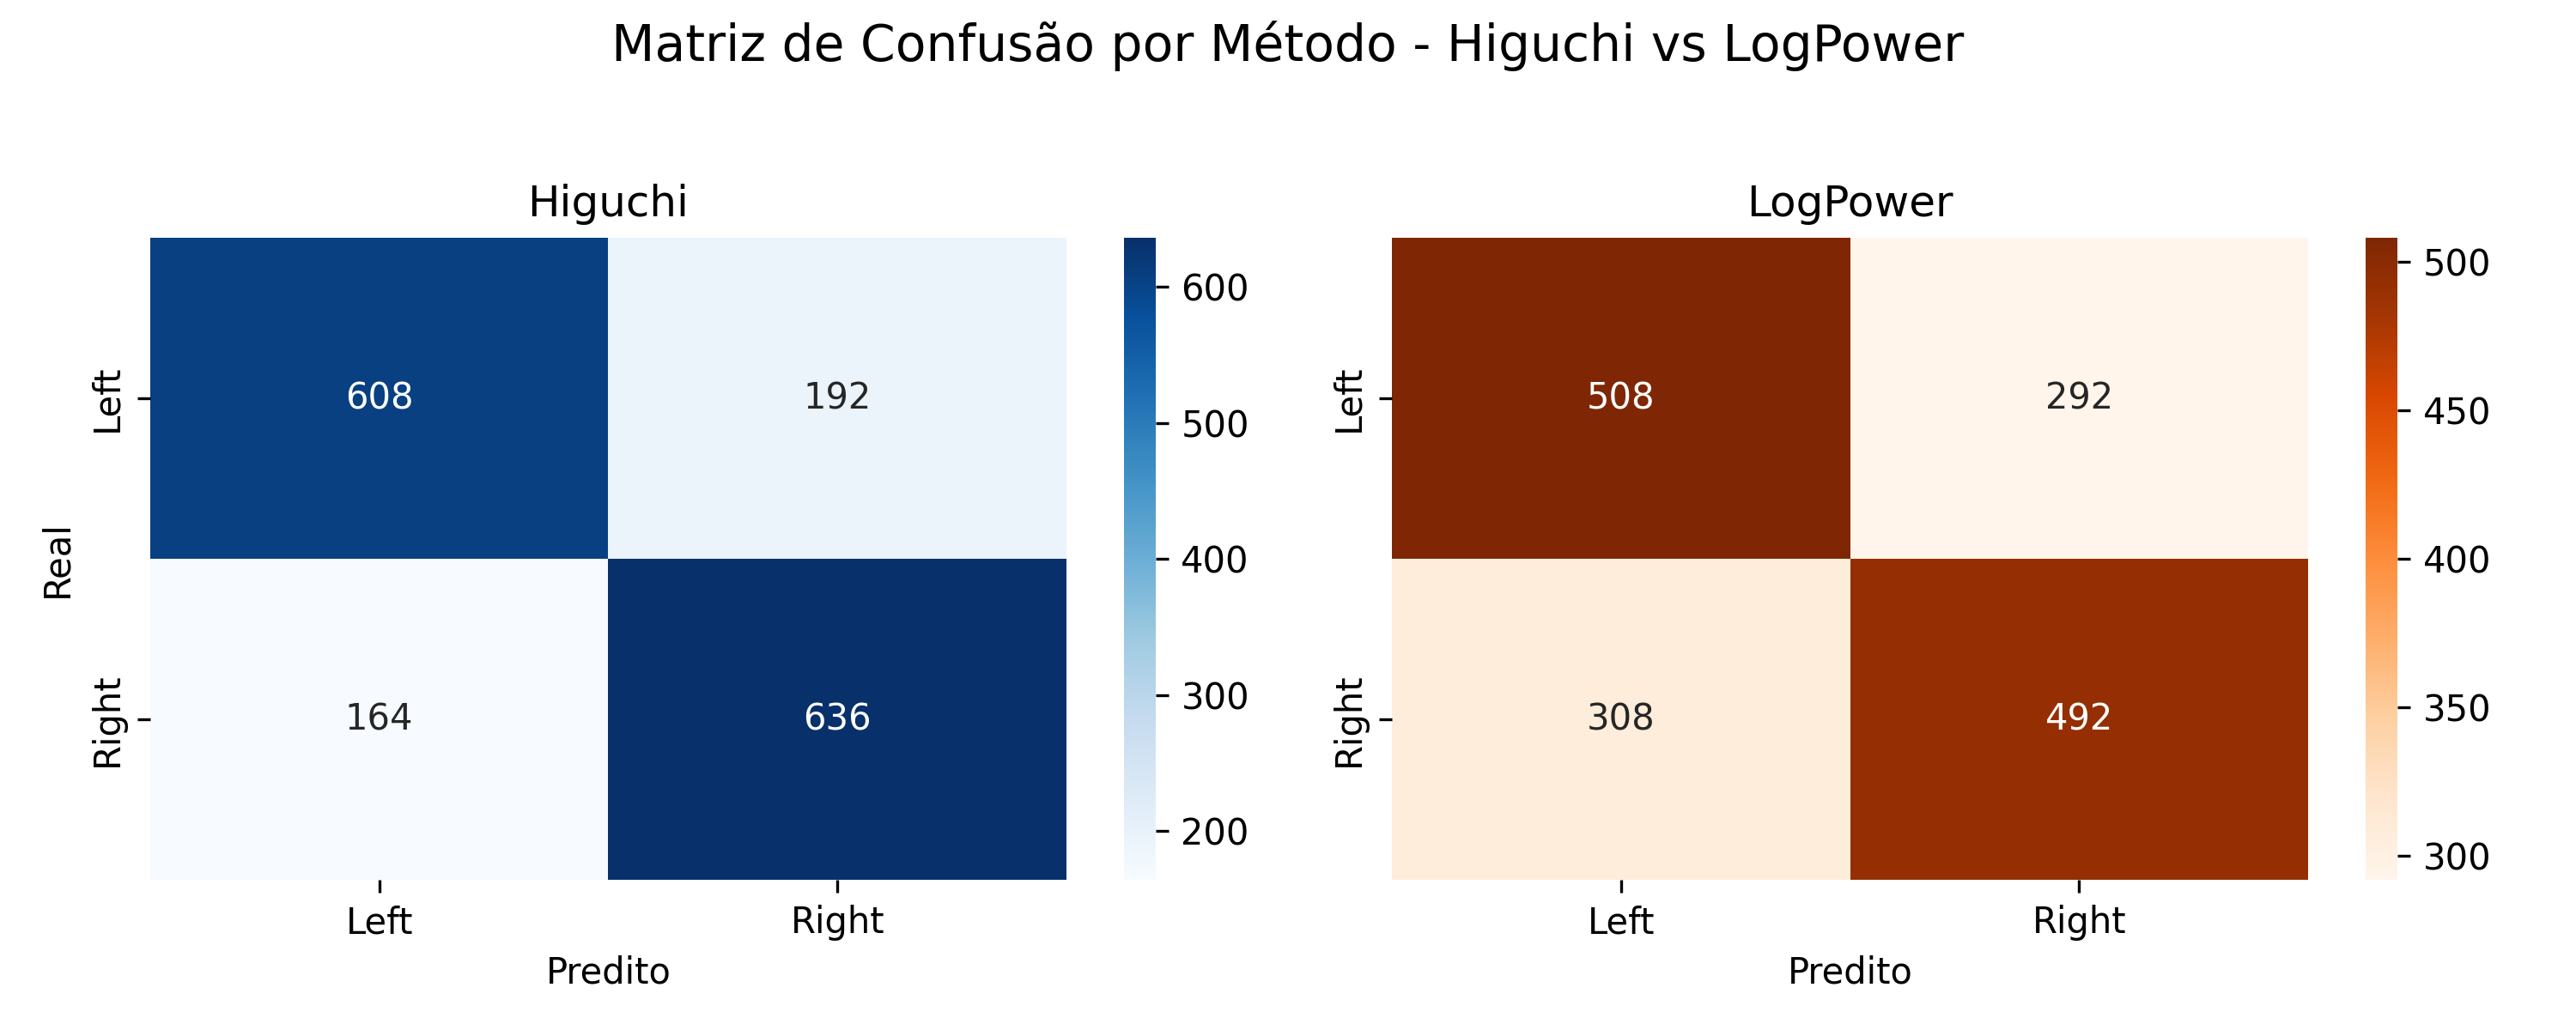

Python code for this plot:
# graphics/confusion_matrix_comparison.py

import os
import pandas as pd
import numpy as np
import matplotlib.pyplot as plt
import seaborn as sns
from sklearn.metrics import confusion_matrix

# ================================
# Utilitário para carregar labels e predições
# ================================
def load_predictions_and_labels(method):
    base_dir = f"results/{method}"
    probs, labels, preds = [], [], []

    for phase in ['Training', 'Evaluate']:
        folder = os.path.join(base_dir, phase)
        for file in sorted(os.listdir(folder)):
            if file.endswith(".csv"):
                df = pd.read_csv(os.path.join(folder, file))
                df = df[df['true_label'].isin([1, 2])]
                labels.extend(df['true_label'])

                predicted = np.where(df['left_prob'] > df['right_prob'], 1, 2)
                preds.extend(predicted)

    return np.array(labels), np.array(preds)

# ================================
# Geração do Gráfico
# ================================
def plot_confusion_matrices():
    # Carrega os dados
    labels_h, preds_h = load_predictions_and_labels("Higuchi")
    labels_l, preds_l = load_predictions_and_labels("LogPower")

    # Gera as matrizes de confusão
    cm_h = confusion_matrix(labels_h, preds_h, labels=[1, 2])
    cm_l = confusion_matrix(labels_l, preds_l, labels=[1, 2])

    # Cria gráfico lado a lado
    fig, axes = plt.subplots(1, 2, figsize=(10, 4))

    sns.heatmap(cm_h, annot=True, fmt='d', cmap='Blues',
                xticklabels=['Left', 'Right'], yticklabels=['Left', 'Right'], ax=axes[0])
    axes[0].set_title('Higuchi')
    axes[0].set_xlabel('Predito')
    axes[0].set_ylabel('Real')

    sns.heatmap(cm_l, annot=True, fmt='d', cmap='Oranges',
                xticklabels=['Left', 'Right'], yticklabels=['Left', 'Right'], ax=axes[1])
    axes[1].set_title('LogPower')
    axes[1].set_xlabel('Predito')
    axes[1].set_ylabel('')

    plt.suptitle("Matriz de Confusão por Método - Higuchi vs LogPower", fontsize=14)
    plt.tight_layout(rect=[0, 0, 1, 0.95])

    os.makedirs("graphics", exist_ok=True)
    output_path = "graphics/confusion_matrix_comparison.png"
    plt.savefig(output_path, dpi=300)
    print(f"Matriz de confusão salva em: {output_path}")
    plt.close()


# ================================
# Execução
# ================================
if __name__ == "__main__":
    plot_confusion_matrices()
